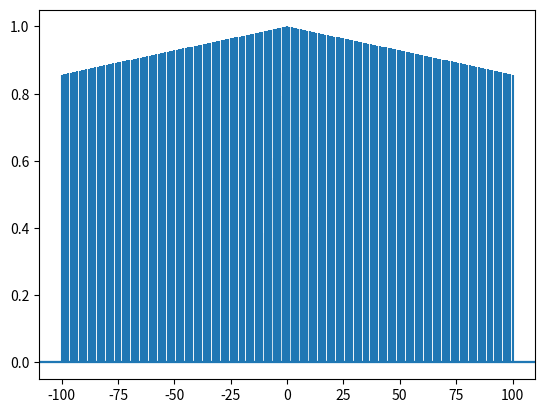

This chart was generated by the following Python code:
import numpy as np
import scipy as sp
import matplotlib.pyplot as plt

n = 10 #Number of trials
T = 10 #Length of trial, in s
dt = .001 #minimum time step, in s
t_j, t_p = np.meshgrid(np.arange(0,T,dt), np.arange(n)) #time steps of dt from 0 to T in meshgrid form, in s
rate,y = np.meshgrid(np.zeros(len(t_j[0,:])+1), np.arange(n)) #Initializing r(t) array
r_0 = 100 #Value r(t) exponentially recovers to, in Hz
rate[:,0] = r_0 #Sets first element of each row in rate to r_0
tau_ref = 10 #Refractory recovery rate, in s
random, x = np.meshgrid(np.zeros(len(t_j[0,:])), np.arange(n)) #Array of random numbers between 0 and 1
spkt_const = [] #Initializing array for list of spike times for Poisson Generator with constant rate
spkt_ref = [] #Initializing array for list of spike times for Poisson Generator with refractory period
spkt_var = [] #Initializing array for list of spike times for Poisson Generator with variable firing rate
tau, z = np.meshgrid(np.zeros(len(t_j[0,:])+1), np.arange(n)) #Initializing array to track times between spikes

#Initializing 2D array of random numbers
for j in range(n):
    for i in range(len(t_j[0,:])):
        random[j,i] = np.random.rand(1)

#Poisson Spike Generator with constant rate of 100 Hz

for j in range(n):
    spkt_const.append([])
    for i in range(len(t_j[0,:])):
        if random[j,i] < r_0 * dt:
            spkt_const[j].append(t_j[j,i])

plt.acorr(spkt_const[0][:], maxlags = 100)
plt.show()

#Poisson Spike Generator with refractory period

for j in range(n):
    spkt_ref.append([])
    for i in range(len(t_j[0,:])):
        # If r(t) = 0, time since spike is incremented and r(t) begins to exponentially rise
        if  rate[j,i] == 0:
            tau[j,i+1] = tau[j,i] + dt
            rate[j,i+1] = r_0 * (1 - np.exp(-tau[j,i+1]) / tau_ref)
        # If spike occurs, r(t) is set to 0 and exponentially approaches r_0
        elif random[j,i] < rate[j,i] * dt:
            tau[j,i] = 0
            rate[j,i+1] = 0
            spkt_ref[j].append(t_j[j,i])
        # If r(t) = r_0 and spike does not occur, time is incremented and r(t) = r_0
        elif rate[j,i] == r_0:
            tau[j,i+1] = tau[j,i] + dt
            rate[j,i+1] = rate[j,i]
        # If r(t) != 0 and != r_0 and spike does not occur, time is incremented and r(t) exponentially approaches r_0
        else:
            tau[j,i+1] = tau[j,i] + dt
            rate[j,i+1] = r_0 * (1 - np.exp(-tau[j,i + 1] / tau_ref))

plt.acorr(spkt_ref[0][:], maxlags = 10)
plt.show()

#Poisson Spike Generator with variable firing rate

#Calculating variable rate(t) = 100 * (1 + cos(2 * pi * t / 300)
rate_var, k = np.meshgrid(np.zeros(len(t_j[0,:])), np.arange(n))
for j in range(n):
    for i in range(len(t_j[0,:])):
        rate_var[j,i] =  100 * (1 + np.cos(2 * np.pi * t_j[j,i])/300)

#Calculating spike times for variable rate
for j in range(n):
    spkt_var.append([])
    for i in range(len(t_j[0,:])):
        if random[j,i] < rate_var[j,i] * dt:
            spkt_var[j].append(t_j[j,i])

plt.acorr(spkt_var[0][:], maxlags = 10)
plt.show()